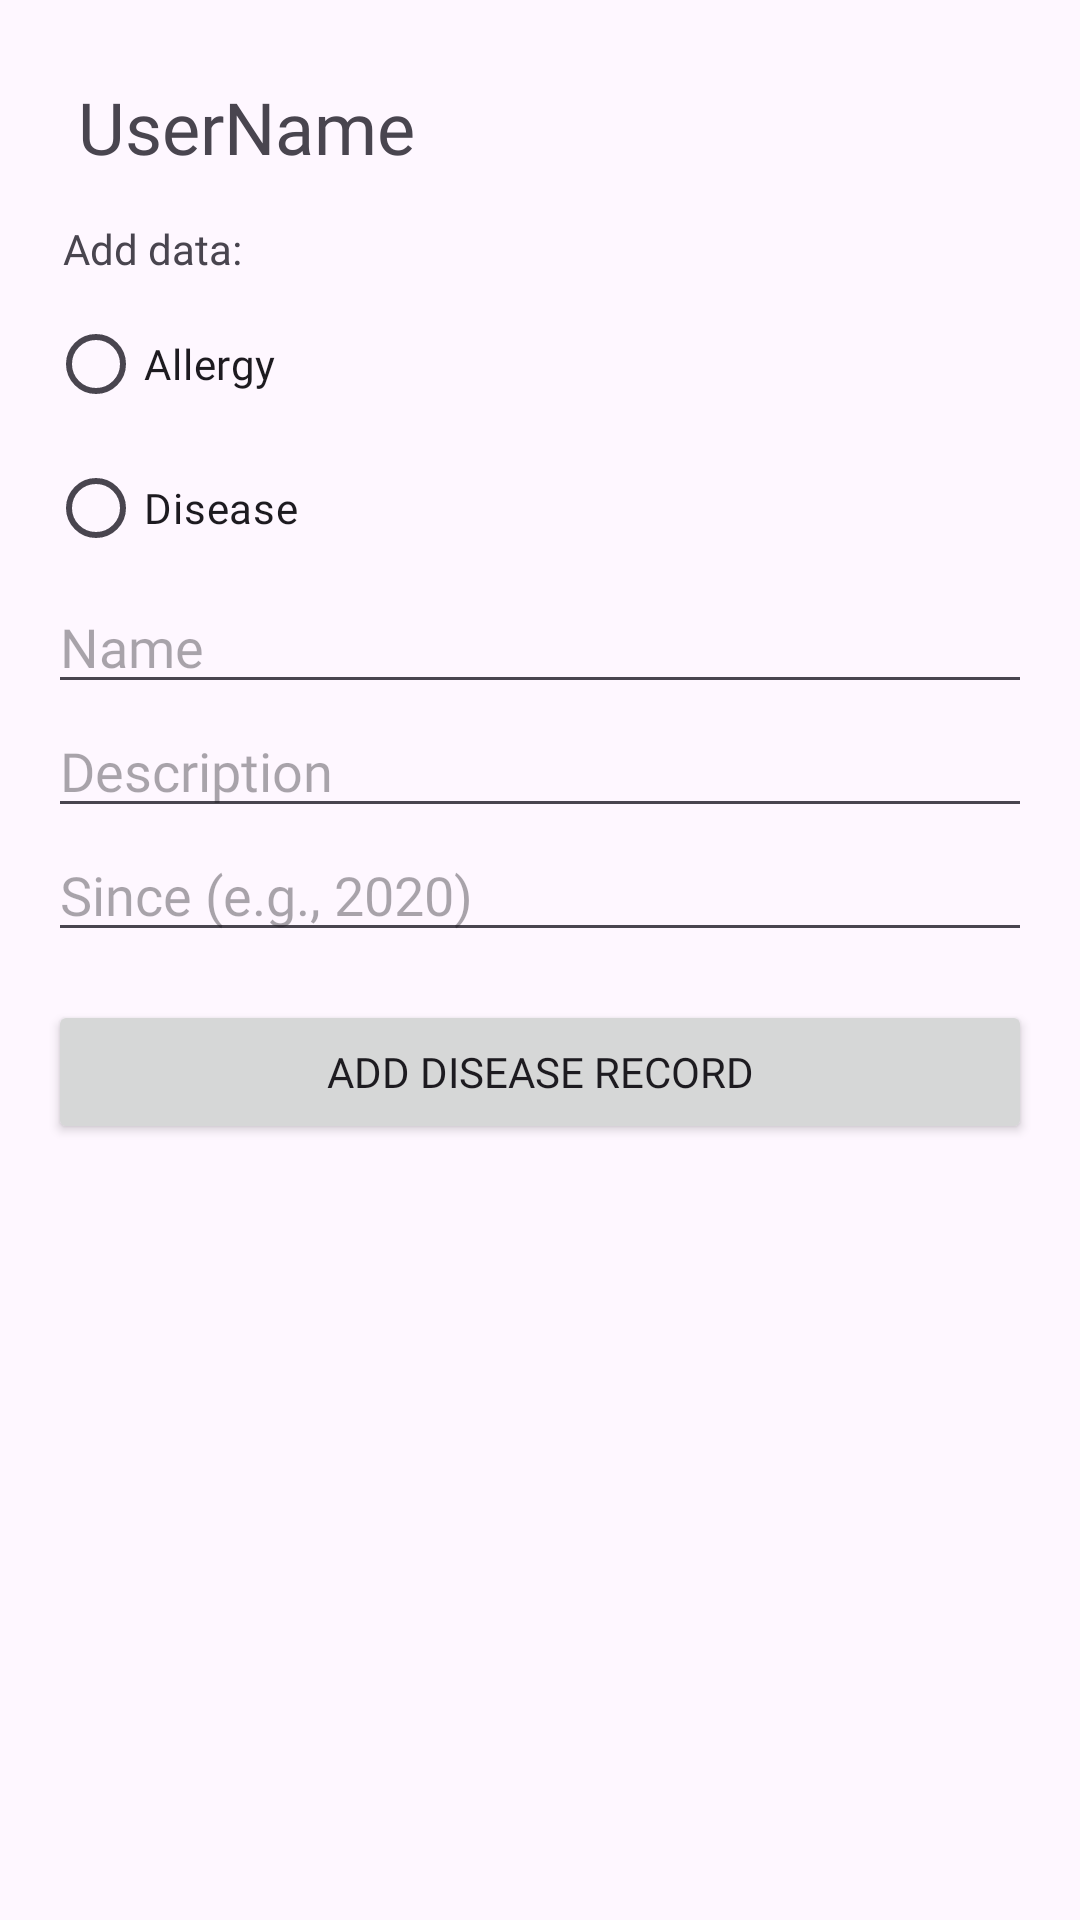

Reconstruct the res/layout file that produces this screen, plus the resources it refers to.
<!-- AndroidManifest.xml: application theme Theme.TellaDoc -->
<!-- res/layout/fragment_main.xml -->
<ScrollView xmlns:android="http://schemas.android.com/apk/res/android"
    android:layout_width="match_parent"
    android:layout_height="match_parent"
    android:padding="16dp">

    <LinearLayout
        android:layout_width="match_parent"
        android:layout_height="wrap_content"
        android:orientation="vertical">

        

        <TextView
            android:id="@+id/NameofBoi"
            android:layout_width="match_parent"
            android:layout_height="wrap_content"
            android:fontFamily="@font/meticula"
            android:padding="10dp"
            android:text="UserName"
            android:textSize="24sp" />

        
        <TextView
            android:id="@+id/textView8"
            android:layout_width="match_parent"
            android:layout_height="wrap_content"
            android:fontFamily="@font/meticula"
            android:padding="5dp"
            android:text="Add data:" />

        <RadioGroup
            android:id="@+id/typeRadiogrp"
            android:layout_width="match_parent"
            android:layout_height="match_parent">

            <RadioButton
                android:id="@+id/AllergyToggle"
                android:layout_width="wrap_content"
                android:layout_height="wrap_content"
                android:layout_weight="1"
                android:fontFamily="@font/meticula"
                android:text="Allergy" />

            <RadioButton
                android:id="@+id/DiseaseToggle"
                android:layout_width="wrap_content"
                android:layout_height="wrap_content"
                android:layout_weight="1"
                android:fontFamily="@font/meticula"
                android:text="Disease" />

        </RadioGroup>

        <EditText
            android:id="@+id/etDisease"
            android:layout_width="match_parent"
            android:layout_height="wrap_content"
            android:fontFamily="@font/meticula"
            android:hint="Name"
            android:inputType="text" />

        <EditText
            android:id="@+id/etDesc"
            android:layout_width="match_parent"
            android:layout_height="wrap_content"
            android:ems="10"
            android:fontFamily="@font/meticula"
            android:hint="Description"
            android:inputType="text" />

        <EditText
            android:id="@+id/etSince"
            android:layout_width="match_parent"
            android:layout_height="wrap_content"
            android:fontFamily="@font/meticula"
            android:hint="Since (e.g., 2020)"
            android:inputType="text" />

        
        <Button
            android:id="@+id/btnAddDisease"
            android:layout_width="match_parent"
            android:layout_height="wrap_content"
            android:layout_marginTop="16dp"
            android:fontFamily="@font/meticula"
            android:text="Add Disease Record" />

        
        <androidx.recyclerview.widget.RecyclerView
            android:id="@+id/recyclerViewDiseases"
            android:layout_width="match_parent"
            android:layout_height="wrap_content"
            android:layout_marginTop="16dp"/>

        
    </LinearLayout>
</ScrollView>
<!-- resources referenced by this layout -->
<resources>
  <style name="Theme.TellaDoc" parent="Base.Theme.TellaDoc" />
  <style name="Base.Theme.TellaDoc" parent="Theme.Material3.DayNight.NoActionBar">
          
          
      </style>
</resources>
